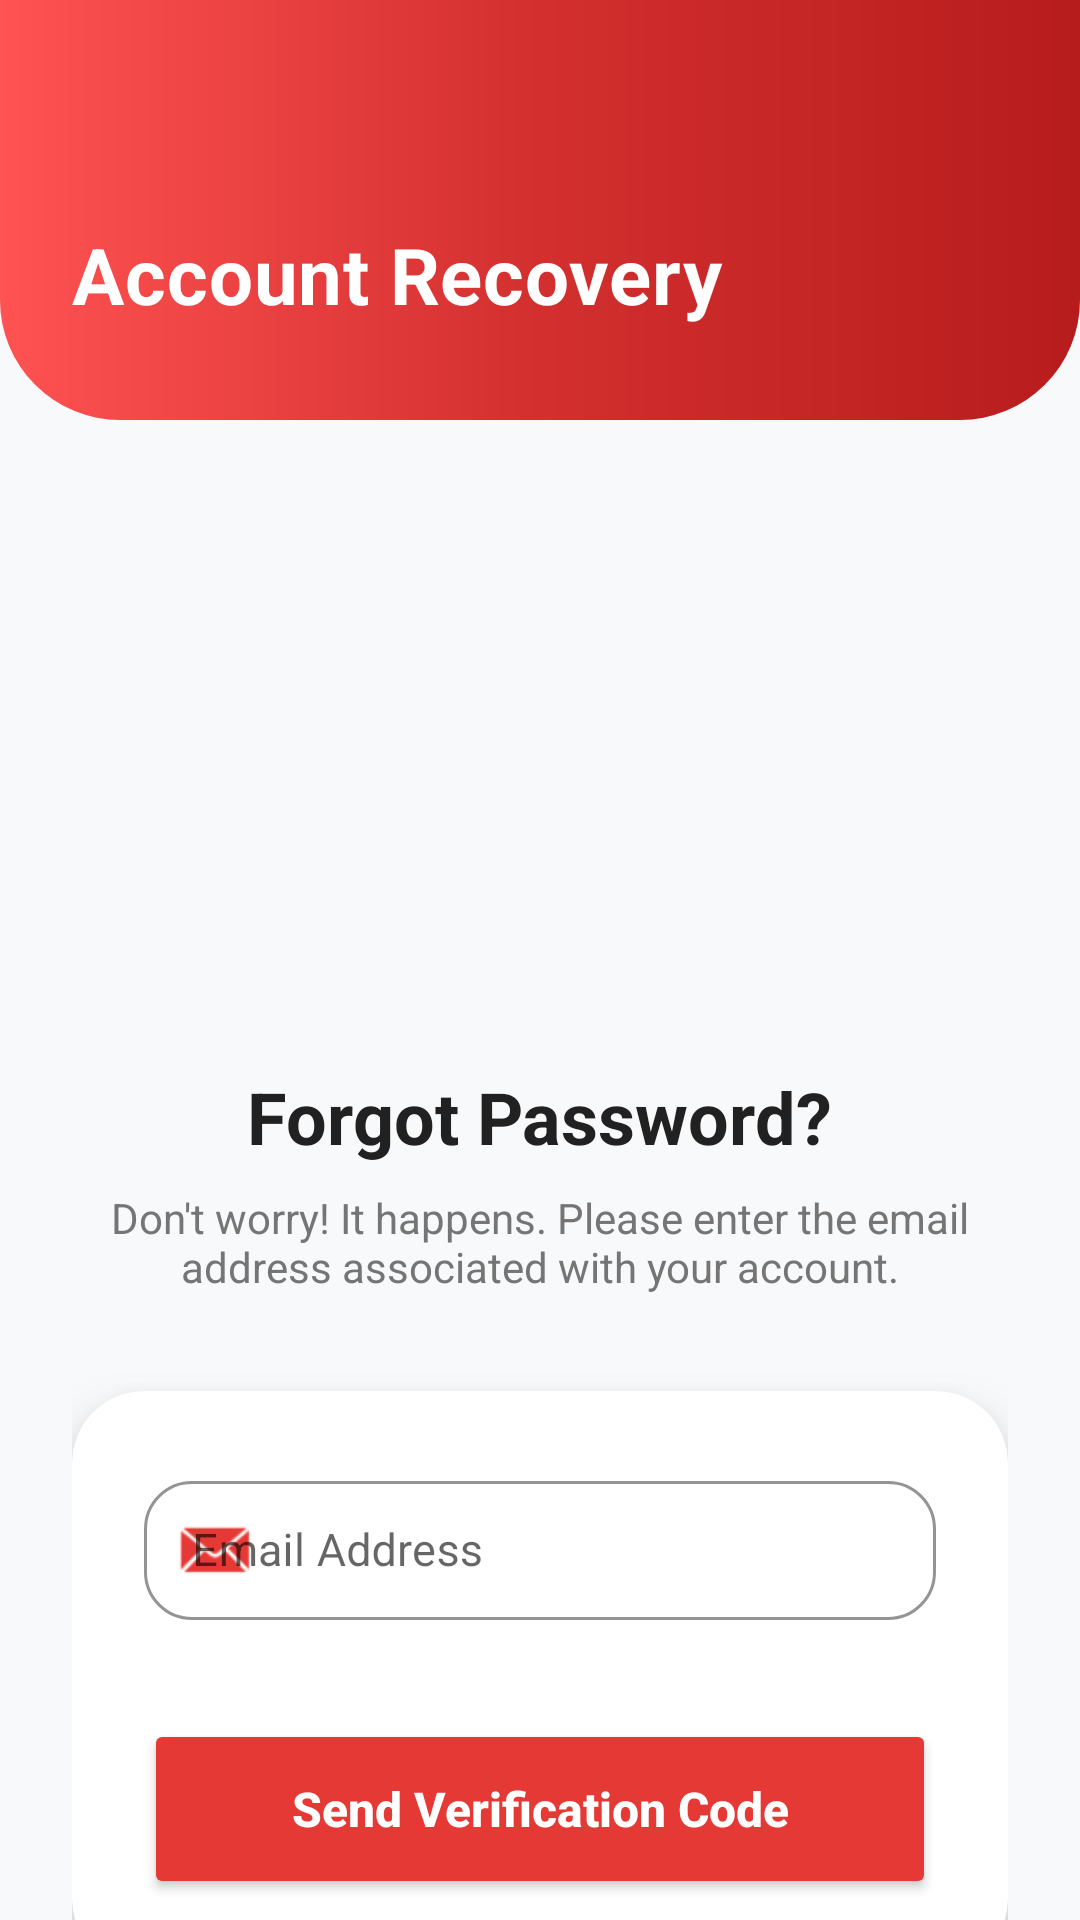

This screen was rendered from an Android layout file. Write that file and the resources it references.
<!-- AndroidManifest.xml: application theme Theme.RaktSaathi -->
<!-- res/layout/activity_forget_password.xml -->
<?xml version="1.0" encoding="utf-8"?>
<androidx.coordinatorlayout.widget.CoordinatorLayout xmlns:android="http://schemas.android.com/apk/res/android"
    xmlns:app="http://schemas.android.com/apk/res-auto"
    android:layout_width="match_parent"
    android:layout_height="match_parent"
    android:background="@color/bgColor"
    android:fitsSystemWindows="true">

    <com.google.android.material.appbar.AppBarLayout
        android:layout_width="match_parent"
        android:layout_height="wrap_content"
        android:background="@android:color/transparent"
        app:elevation="0dp">

        <RelativeLayout
            android:layout_width="match_parent"
            android:layout_height="140dp"
            android:background="@drawable/red_header_bg"
            android:padding="24dp">

            <ImageView
                android:id="@+id/btn_back"
                android:layout_width="40dp"
                android:layout_height="40dp"
                android:padding="8dp"
                android:src="@drawable/rs_back"
                app:tint="@color/white"
                android:background="?attr/selectableItemBackgroundBorderless"/>

            <TextView
                android:layout_width="wrap_content"
                android:layout_height="wrap_content"
                android:layout_below="@id/btn_back"
                android:layout_marginTop="10dp"
                android:text="Account Recovery"
                android:textColor="@android:color/white"
                android:textSize="26sp"
                android:textStyle="bold"
                android:letterSpacing="0.01"/>
        </RelativeLayout>
    </com.google.android.material.appbar.AppBarLayout>

    <androidx.core.widget.NestedScrollView
        android:layout_width="match_parent"
        android:layout_height="match_parent"
        app:layout_behavior="@string/appbar_scrolling_view_behavior">

        <LinearLayout
            android:layout_width="match_parent"
            android:layout_height="wrap_content"
            android:gravity="center_horizontal"
            android:orientation="vertical"
            android:padding="24dp">

            <ImageView
                android:layout_width="140dp"
                android:layout_height="140dp"
                android:layout_marginTop="20dp"
                android:src="@drawable/rs_final_logo"
                android:elevation="8dp"/>

            <TextView
                android:layout_width="wrap_content"
                android:layout_height="wrap_content"
                android:layout_marginTop="32dp"
                android:text="Forgot Password?"
                android:textColor="@color/textPrimary"
                android:textSize="24sp"
                android:textStyle="bold" />

            <TextView
                android:layout_width="wrap_content"
                android:layout_height="wrap_content"
                android:layout_marginTop="8dp"
                android:gravity="center"
                android:text="Don't worry! It happens. Please enter the email address associated with your account."
                android:textColor="@color/textSecondary"
                android:textSize="14sp" />

            <androidx.cardview.widget.CardView
                android:layout_width="match_parent"
                android:layout_height="wrap_content"
                android:layout_marginTop="32dp"
                app:cardCornerRadius="24dp"
                app:cardElevation="12dp"
                app:cardBackgroundColor="@color/cardColor">

                <LinearLayout
                    android:layout_width="match_parent"
                    android:layout_height="wrap_content"
                    android:orientation="vertical"
                    android:padding="24dp">

                    <com.google.android.material.textfield.TextInputLayout
                        android:layout_width="match_parent"
                        android:layout_height="wrap_content"
                        android:hint="Email Address"
                        app:startIconDrawable="@android:drawable/sym_action_email"
                        app:startIconTint="@color/rs_buttons_colour"
                        style="@style/Widget.MaterialComponents.TextInputLayout.OutlinedBox.Dense"
                        app:boxCornerRadiusBottomEnd="16dp"
                        app:boxCornerRadiusBottomStart="16dp"
                        app:boxCornerRadiusTopEnd="16dp"
                        app:boxCornerRadiusTopStart="16dp"
                        app:boxStrokeColor="@color/rs_buttons_colour"
                        app:hintTextColor="@color/textSecondary">

                        <com.google.android.material.textfield.TextInputEditText
                            android:id="@+id/forgotEmail"
                            android:layout_width="match_parent"
                            android:layout_height="wrap_content"
                            android:inputType="textEmailAddress"
                            android:textColor="@color/textPrimary"
                            android:textSize="15sp" />
                    </com.google.android.material.textfield.TextInputLayout>

                    <Button
                        android:id="@+id/sendOtpBtn"
                        android:layout_width="match_parent"
                        android:layout_height="60dp"
                        android:layout_marginTop="32dp"
                        android:backgroundTint="@color/rs_buttons_colour"
                        android:text="Send Verification Code"
                        android:textAllCaps="false"
                        android:textColor="@color/white"
                        android:textSize="16sp"
                        android:textStyle="bold"
                        app:cornerRadius="18dp"
                        android:elevation="6dp"/>

                </LinearLayout>
            </androidx.cardview.widget.CardView>

        </LinearLayout>
    </androidx.core.widget.NestedScrollView>
</androidx.coordinatorlayout.widget.CoordinatorLayout>
<!-- resources referenced by this layout -->
<resources>
  <color name="bgColor">#F8F9FA</color>
  <color name="cardColor">#FFFFFF</color>
  <color name="rs_buttons_colour">#E53935</color>
  <color name="textPrimary">#212121</color>
  <color name="textSecondary">#757575</color>
  <color name="white">#FFFFFFFF</color>
  <!-- drawable red_header_bg (drawable) -->
  <?xml version="1.0" encoding="utf-8"?>
  <shape xmlns:android="http://schemas.android.com/apk/res/android">
      <gradient
          android:startColor="#FF5252"
          android:centerColor="#D32F2F"
          android:endColor="#B71C1C"
          android:angle="0"/>
      <corners
          android:bottomLeftRadius="40dp"
          android:bottomRightRadius="40dp"/>
  </shape>
  <style name="Theme.RaktSaathi" parent="Base.Theme.RaktSaathi" />
  <style name="Base.Theme.RaktSaathi" parent="Theme.MaterialComponents.DayNight.NoActionBar">
          <item name="colorPrimary">@color/accentColor</item>
          <item name="android:statusBarColor">#7F0000</item>
          <item name="android:windowLayoutInDisplayCutoutMode">never</item>
  
          <item name="android:colorBackground">@color/bgColor</item>
          <item name="colorSurface">@color/cardColor</item>
          <item name="android:textColorPrimary">@color/textPrimary</item>
          <item name="android:textColorSecondary">@color/textSecondary</item>
      </style>
  <color name="accentColor">#E53935</color>
</resources>
